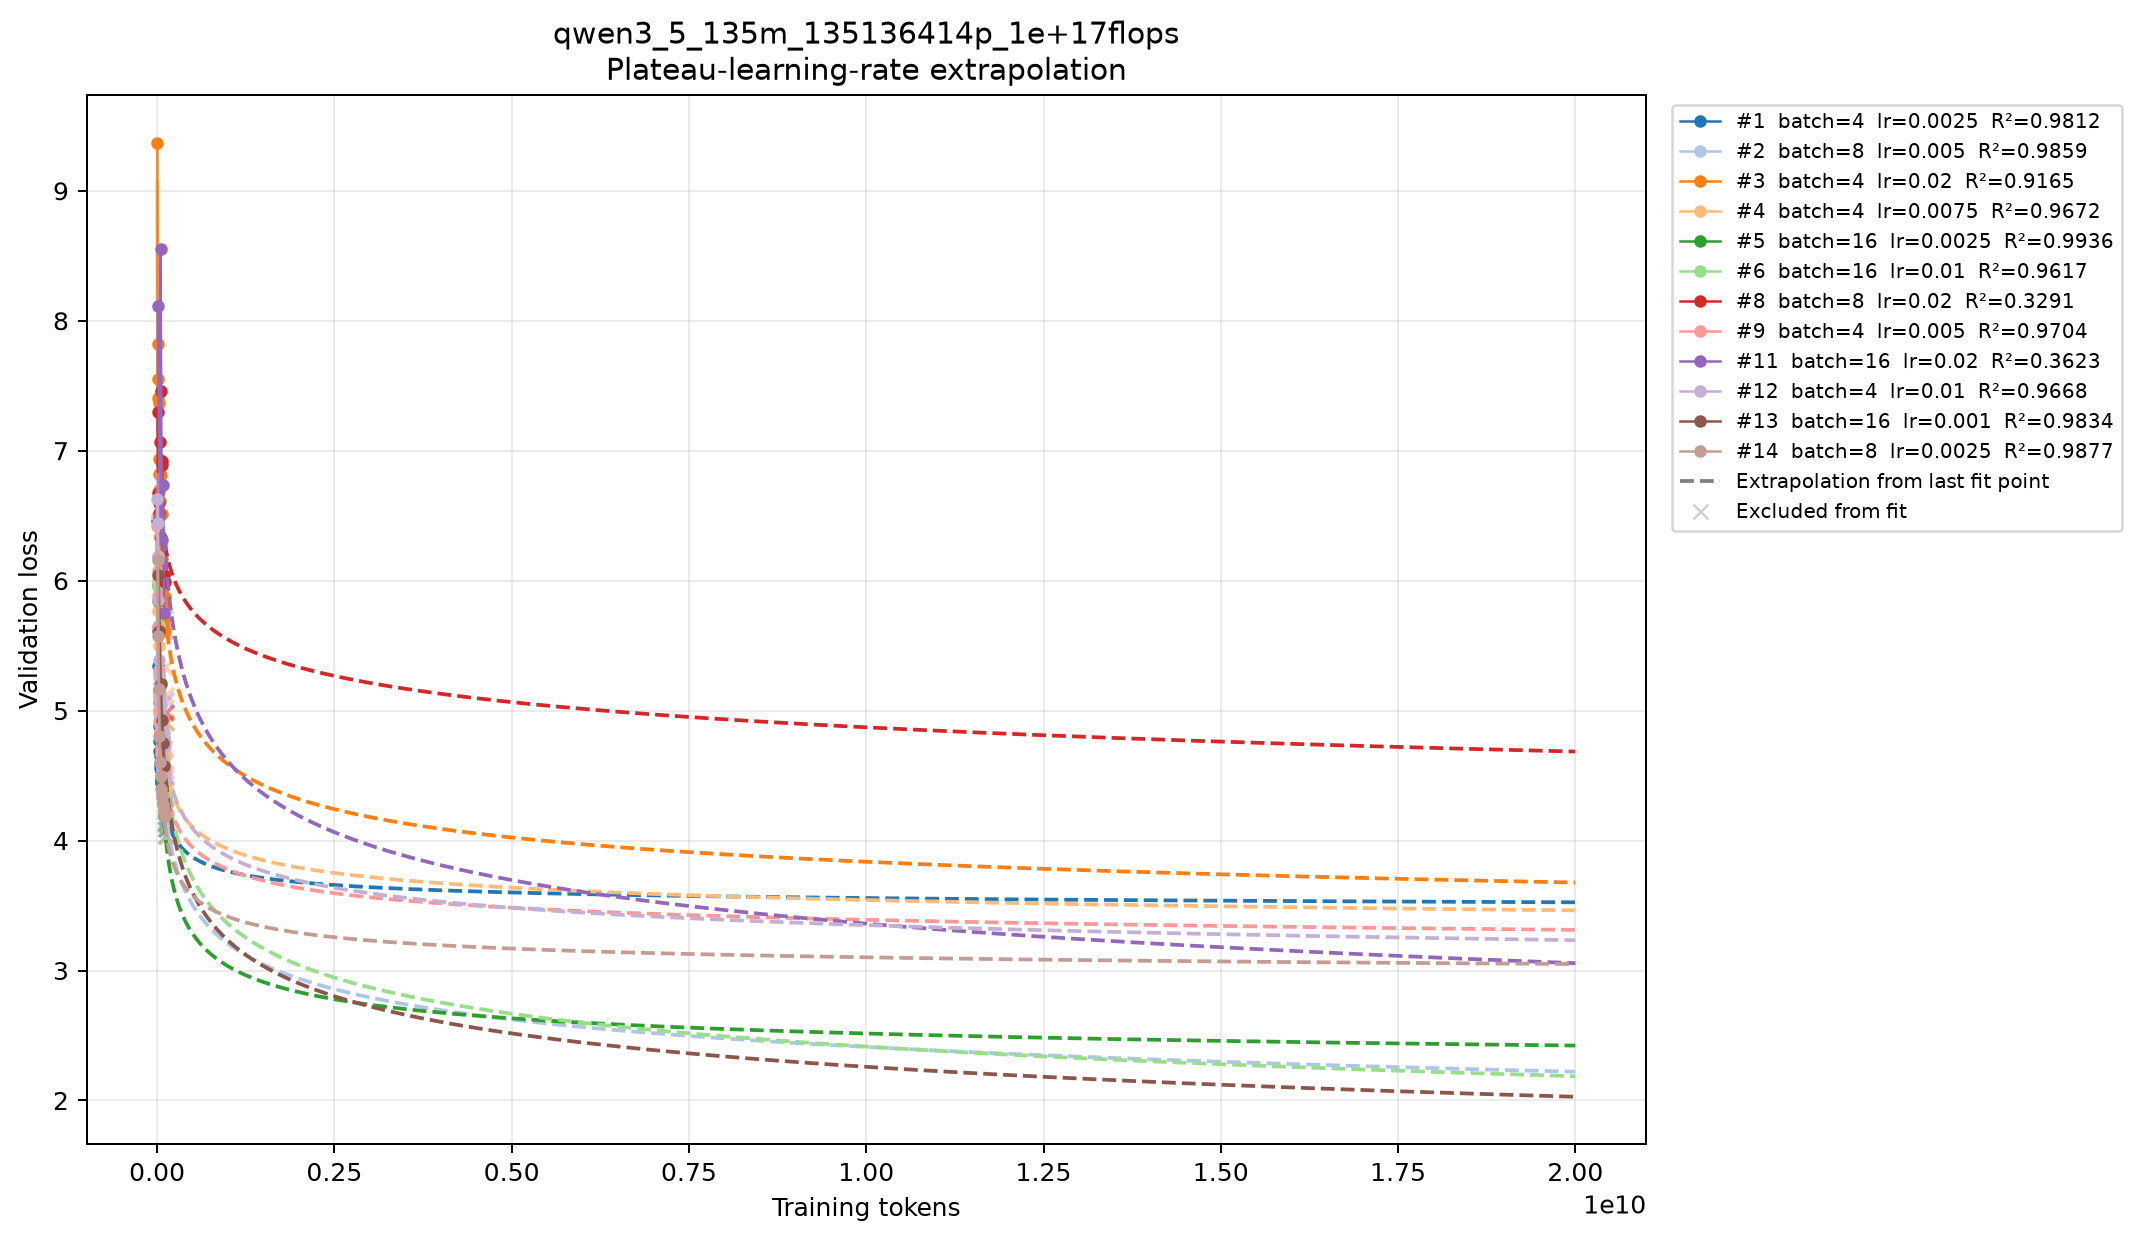

Values plotted in this chart, from the file beside it:
trial, tokens, predicted_loss
1, 110592000, 4.252
1, 113518583, 4.244
1, 116522611, 4.235
1, 119606135, 4.226
1, 122771257, 4.218
1, 126020138, 4.21
1, 129354993, 4.201
1, 132778099, 4.193
1, 136291789, 4.185
1, 139898462, 4.177
1, 143600578, 4.169
1, 147400663, 4.161
1, 151301309, 4.153
1, 155305177, 4.146
1, 159414998, 4.138
1, 163633578, 4.131
1, 167963793, 4.123
1, 172408599, 4.116
1, 176971026, 4.108
1, 181654189, 4.101
1, 186461282, 4.094
1, 191395584, 4.087
1, 196460462, 4.08
1, 201659371, 4.073
1, 206995858, 4.066
1, 212473564, 4.059
1, 218096226, 4.053
1, 223867680, 4.046
1, 229791863, 4.04
1, 235872817, 4.033
1, 242114691, 4.027
1, 248521742, 4.02
1, 255098343, 4.014
1, 261848979, 4.008
1, 268778256, 4.002
1, 275890903, 3.996
1, 283191770, 3.99
1, 290685839, 3.984
1, 298378223, 3.978
1, 306274169, 3.972
1, 314379065, 3.966
1, 322698440, 3.96
1, 331237969, 3.955
1, 340003479, 3.949
1, 349000950, 3.944
1, 358236519, 3.938
1, 367716489, 3.933
1, 377447325, 3.927
1, 387435668, 3.922
1, 397688330, 3.917
1, 408212308, 3.912
1, 419014780, 3.906
1, 430103117, 3.901
1, 441484884, 3.896
1, 453167844, 3.891
1, 465159969, 3.886
1, 477469441, 3.881
1, 490104656, 3.877
1, 503074236, 3.872
1, 516387028, 3.867
... 2,340 more rows
